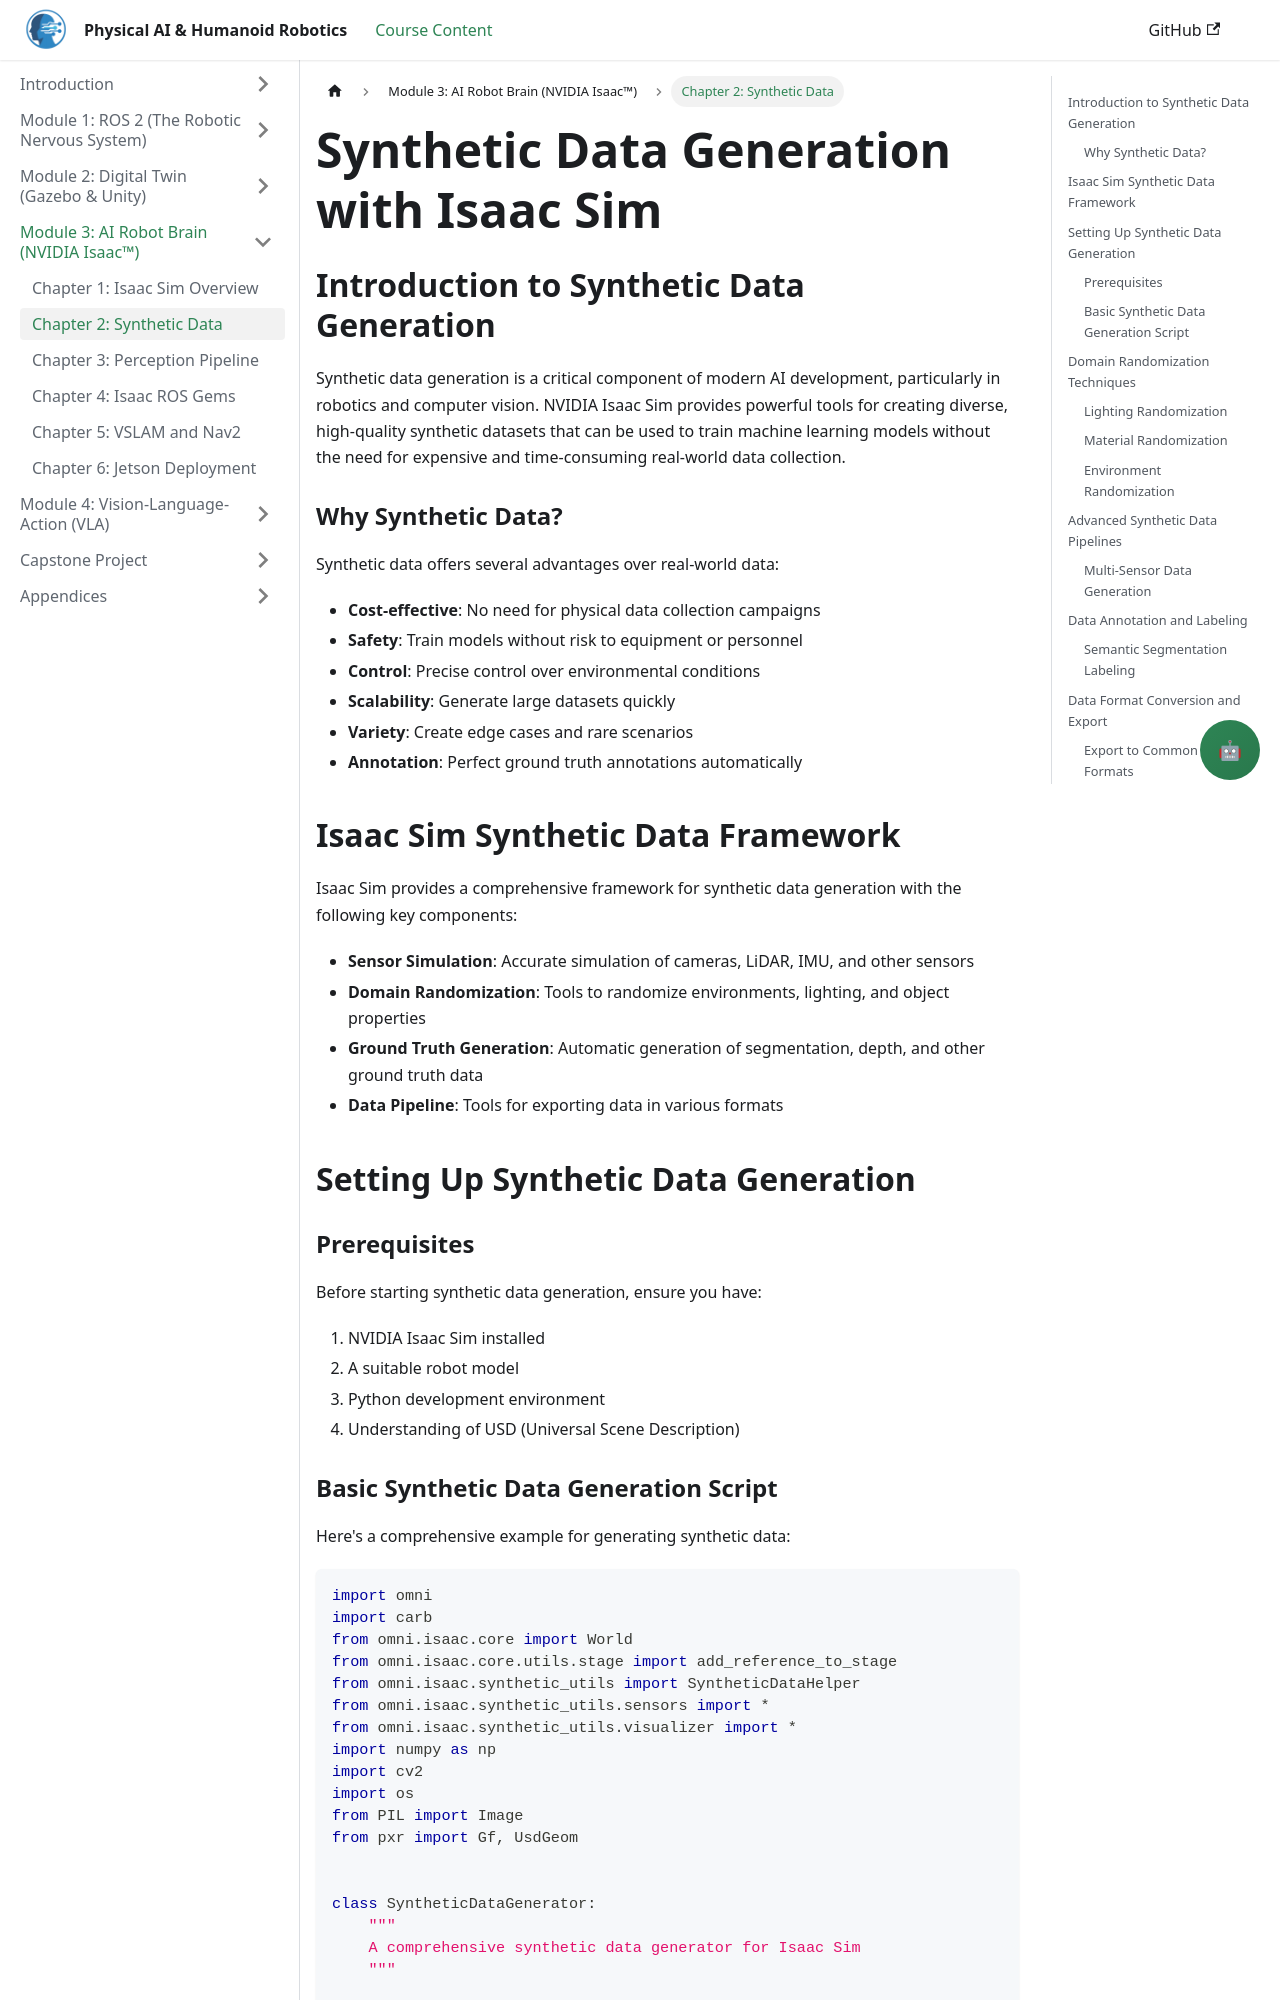

repository: Maryamhussan/Physical-AI-And-Humanoid-Robotics · page: docs/module-3-ai-robot-brain/synthetic-data.html · generator: docusaurus

---
title: Synthetic Data Generation with Isaac Sim
sidebar_position: 2
---

# Synthetic Data Generation with Isaac Sim

## Introduction to Synthetic Data Generation

Synthetic data generation is a critical component of modern AI development, particularly in robotics and computer vision. NVIDIA Isaac Sim provides powerful tools for creating diverse, high-quality synthetic datasets that can be used to train machine learning models without the need for expensive and time-consuming real-world data collection.

### Why Synthetic Data?

Synthetic data offers several advantages over real-world data:

- **Cost-effective**: No need for physical data collection campaigns
- **Safety**: Train models without risk to equipment or personnel
- **Control**: Precise control over environmental conditions
- **Scalability**: Generate large datasets quickly
- **Variety**: Create edge cases and rare scenarios
- **Annotation**: Perfect ground truth annotations automatically

## Isaac Sim Synthetic Data Framework

Isaac Sim provides a comprehensive framework for synthetic data generation with the following key components:

- **Sensor Simulation**: Accurate simulation of cameras, LiDAR, IMU, and other sensors
- **Domain Randomization**: Tools to randomize environments, lighting, and object properties
- **Ground Truth Generation**: Automatic generation of segmentation, depth, and other ground truth data
- **Data Pipeline**: Tools for exporting data in various formats

## Setting Up Synthetic Data Generation

### Prerequisites

Before starting synthetic data generation, ensure you have:

1. NVIDIA Isaac Sim installed
2. A suitable robot model
3. Python development environment
4. Understanding of USD (Universal Scene Description)
